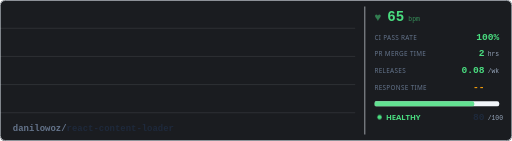
t = 0.00 s
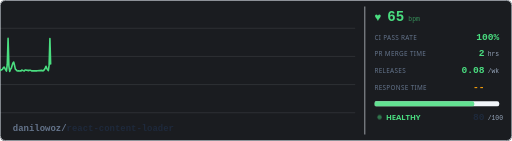
t = 0.50 s
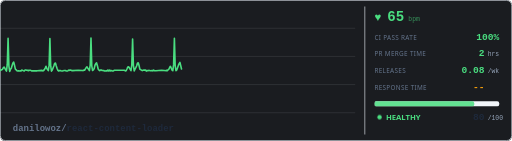
t = 1.50 s
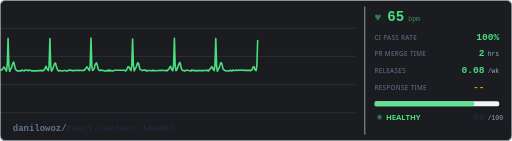
t = 2.00 s
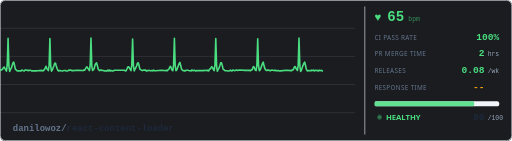
t = 2.50 s
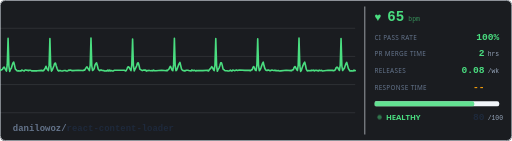
t = 3.50 s

The animated SVG that drew these frames (rendered in a browser with its animation timeline set to each time). Animation: 4 CSS @keyframes rules; one cycle of 4.00 s, repeats indefinitely.

<svg xmlns="http://www.w3.org/2000/svg" width="800" height="220" viewBox="0 0 800 220">
  <defs>
    <style>
      @keyframes trace {
        0% { stroke-dashoffset: 2400; }
        100% { stroke-dashoffset: 0; }
      }
      @keyframes blink {
        0%, 100% { opacity: 1; }
        50% { opacity: 0.3; }
      }
      @keyframes pulse-glow {
        0%, 100% { opacity: 0.5; }
        50% { opacity: 1; }
      }
      @keyframes fade-slow {
        0%, 100% { opacity: 0.4; }
        50% { opacity: 0.7; }
      }
      .bg { fill: #1a1c20; }
      .ecg-line {
        fill: none;
        stroke: #4ade80;
        stroke-width: 2.5;
        stroke-linecap: round;
        stroke-linejoin: round;
        /* no filter - avoids render glitch */
        stroke-dasharray: 2400;
        animation: trace 4s linear infinite;
      }
      .grid-line { stroke: #262a30; stroke-width: 0.5; }
      .label { fill: #94a3b8; font-family: system-ui, -apple-system, 'Segoe UI', sans-serif; font-size: 10px; text-transform: uppercase; letter-spacing: 0.5px; }
      .val { fill: #e2e8f0; font-family: ui-monospace, 'SF Mono', Consolas, monospace; font-size: 15px; font-weight: bold; }
      .val-unit { fill: #64748b; font-family: ui-monospace, 'SF Mono', Consolas, monospace; font-size: 10px; }
      .val-ci { fill: #4ade80; font-family: ui-monospace, 'SF Mono', Consolas, monospace; font-size: 15px; font-weight: bold;  }
      .val-pr { fill: #4ade80; font-family: ui-monospace, 'SF Mono', Consolas, monospace; font-size: 15px; font-weight: bold; }
      .val-rel { fill: #4ade80; font-family: ui-monospace, 'SF Mono', Consolas, monospace; font-size: 15px; font-weight: bold; }
      .val-resp { fill: #f59e0b; font-family: ui-monospace, 'SF Mono', Consolas, monospace; font-size: 15px; font-weight: bold; }
      .repo-name { fill: #e2e8f0; font-family: ui-monospace, 'SF Mono', Consolas, monospace; font-size: 14px; font-weight: bold; }
      .status-text { fill: #4ade80; font-family: system-ui, -apple-system, 'Segoe UI', sans-serif; font-size: 12px; font-weight: bold;  }
      .status-dot { fill: #4ade80; animation: blink 1.5s ease-in-out infinite; }
      .divider { stroke: #2e3238; stroke-width: 1; }
      .bar-bg { fill: #262a30; rx: 3; }
      .bar-fill { fill: #4ade80; rx: 3; opacity: 0.85; }
      .border { fill: none; stroke: #2e3238; stroke-width: 1; rx: 8; }
      .heart { fill: #4ade80; animation: pulse-glow 1s ease-in-out infinite; font-size: 18px; }
      .bpm { fill: #4ade80; font-family: ui-monospace, 'SF Mono', Consolas, monospace; font-size: 22px; font-weight: bold; }
      .bpm-unit { fill: #4ade8099; font-family: ui-monospace, 'SF Mono', Consolas, monospace; font-size: 10px; }

      /* Adapt to GitHub light/dark mode */
        .grid-line { stroke: #e2e8f0; }
        .label { fill: #64748b; }
        .val { fill: #1e293b; }
        .val-unit { fill: #94a3b8; }
        .repo-name { fill: #1e293b; }
        .divider { stroke: #e2e8f0; }
        .bar-bg { fill: #f1f5f9; }
        .border { stroke: #e2e8f0; }
        .bpm-unit { fill: #4ade8099; }
      }
    </style>
  </defs>

  <rect class="bg" width="800" height="220" rx="8"/>
  
  <rect class="border" x="0.5" y="0.5" width="799" height="219"/>

  <g opacity="0.3">
    <line class="grid-line" x1="0" y1="44" x2="555" y2="44"/>
    <line class="grid-line" x1="0" y1="88" x2="555" y2="88"/>
    <line class="grid-line" x1="0" y1="132" x2="555" y2="132"/>
    <line class="grid-line" x1="0" y1="176" x2="555" y2="176"/>
  </g>

  <path class="ecg-line" d="M 0,110 L 0,109.99 L 1.26,109.07 L 2.53,108.96 L 3.79,108.16 L 5.05,105.8 L 6.31,104.64 L 7.58,106.5 L 8.84,109.02 L 10.1,111.04 L 11.36,100.5 L 12.63,59.85 L 13.89,103.09 L 15.15,111.51 L 16.42,108.1 L 17.68,106.51 L 18.94,102.1 L 20.2,98.33 L 21.47,96.89 L 22.73,102.07 L 23.99,107.89 L 25.25,108.93 L 26.52,110.53 L 27.78,110.85 L 29.04,110.62 L 30.31,110.8 L 31.57,110.59 L 32.83,110.83 L 34.09,109.17 L 35.36,109.78 L 36.62,110.4 L 37.88,110.68 L 39.14,109.18 L 40.41,109.1 L 41.67,109.56 L 42.93,109.68 L 44.2,110.34 L 45.46,109.76 L 46.72,109.65 L 47.98,109.69 L 49.25,110.51 L 58.08,110.51 L 65.66,109.81 L 65.66,109.88 L 66.89,110.61 L 68.12,110.16 L 69.36,108.63 L 70.59,106.14 L 71.82,103.47 L 73.05,106.65 L 74.28,108.49 L 75.51,110.12 L 76.74,101.63 L 77.98,60.07 L 79.21,103.35 L 80.44,110.92 L 81.67,109.3 L 82.9,106 L 84.13,103.07 L 85.36,98.86 L 86.6,98.32 L 87.83,102.68 L 89.06,106.46 L 90.29,109.47 L 91.52,110.82 L 92.75,110.14 L 93.98,110.01 L 95.22,110.48 L 96.45,110.67 L 97.68,110.66 L 98.91,110.4 L 100.14,110.1 L 101.37,109.89 L 102.6,110.18 L 103.84,110.87 L 105.07,110.8 L 106.3,110.27 L 107.53,109.18 L 108.76,109.81 L 109.99,109.38 L 111.22,109.76 L 112.45,110.21 L 113.69,110.16 L 122.31,109.51 L 129.69,110.05 L 129.69,110.47 L 130.94,109.25 L 132.19,109.54 L 133.44,107.55 L 134.69,105.56 L 135.93,104.21 L 137.18,106.36 L 138.43,108.13 L 139.68,110.22 L 140.93,101.58 L 142.17,59.37 L 143.42,103.27 L 144.67,109.97 L 145.92,108.94 L 147.16,107.09 L 148.41,101.75 L 149.66,99.22 L 150.91,98.06 L 152.16,102.44 L 153.4,107.66 L 154.65,109.43 L 155.9,110.33 L 157.15,109.13 L 158.4,109.3 L 159.64,109.99 L 160.89,109.93 L 162.14,110.15 L 163.39,110.69 L 164.63,110.74 L 165.88,110.41 L 167.13,110.58 L 168.38,109.43 L 169.63,110.79 L 170.87,109.31 L 172.12,110.74 L 173.37,109.85 L 174.62,110.31 L 175.87,110.82 L 177.11,110.69 L 178.36,109.65 L 187.1,109.6 L 194.58,109.67 L 194.58,109.71 L 195.84,110.55 L 197.1,110.26 L 198.36,107.61 L 199.62,104.55 L 200.88,104.34 L 202.14,105.9 L 203.4,108.16 L 204.66,110.31 L 205.92,101.74 L 207.18,60.69 L 208.44,102.18 L 209.7,110.56 L 210.96,107.86 L 212.22,105.59 L 213.48,102.96 L 214.74,98.57 L 216,97.94 L 217.26,102.24 L 218.52,107.95 L 219.78,108.59 L 221.04,109.48 L 222.3,110.32 L 223.56,109.49 L 224.82,109.24 L 226.08,109.37 L 227.34,109.4 L 228.6,110.87 L 229.86,110.04 L 231.12,110.43 L 232.38,109.79 L 233.64,110.04 L 234.9,110.5 L 236.16,110.35 L 237.42,110.13 L 238.68,110.53 L 239.94,109.23 L 241.2,110.28 L 242.46,110.44 L 243.72,110.5 L 252.54,109.71 L 260.1,110.36 L 260.1,109.7 L 261.34,110.29 L 262.58,108.9 L 263.82,108.08 L 265.06,105.27 L 266.29,103.45 L 267.53,106.07 L 268.77,109.33 L 270.01,110.27 L 271.25,101.23 L 272.49,59.66 L 273.72,102.5 L 274.96,110.2 L 276.2,109.2 L 277.44,105.67 L 278.68,102.06 L 279.92,99.25 L 281.15,97.33 L 282.39,102.57 L 283.63,107.61 L 284.87,109.46 L 286.11,110.27 L 287.35,110.02 L 288.58,110.74 L 289.82,110.36 L 291.06,109.51 L 292.3,109.57 L 293.54,109.58 L 294.78,110.02 L 296.01,110.31 L 297.25,110.48 L 298.49,110.88 L 299.73,109.15 L 300.97,109.93 L 302.2,110.18 L 303.44,109.7 L 304.68,110.16 L 305.92,110.81 L 307.16,109.99 L 308.4,110.27 L 317.06,110.16 L 324.49,109.69 L 324.49,110.43 L 325.76,110.79 L 327.03,108.84 L 328.29,107.53 L 329.56,105.93 L 330.82,104.04 L 332.09,105.51 L 333.35,108.39 L 334.62,110.06 L 335.89,101.65 L 337.15,59.95 L 338.42,102.71 L 339.68,111.19 L 340.95,108.15 L 342.22,106.2 L 343.48,102.48 L 344.75,98.1 L 346.01,97.93 L 347.28,102.01 L 348.55,107.88 L 349.81,108.73 L 351.08,110.01 L 352.34,110.31 L 353.61,110.28 L 354.88,110.47 L 356.14,110.76 L 357.41,110.89 L 358.67,110.55 L 359.94,109.35 L 361.2,110.25 L 362.47,110.77 L 363.74,109.17 L 365,109.47 L 366.27,110.27 L 367.53,110.06 L 368.8,109.43 L 370.07,109.36 L 371.33,110.11 L 372.6,109.63 L 373.86,109.16 L 382.73,109.78 L 390.32,109.65 L 390.32,110.23 L 391.56,110.14 L 392.79,108.93 L 394.03,108.8 L 395.26,105.19 L 396.5,103.87 L 397.74,106.51 L 398.97,109.52 L 400.21,110.3 L 401.44,101.14 L 402.68,60.28 L 403.92,102.54 L 405.15,110.19 L 406.39,109.07 L 407.62,106.2 L 408.86,102.53 L 410.1,98.93 L 411.33,96.96 L 412.57,102.67 L 413.8,106.76 L 415.04,109.21 L 416.28,109.82 L 417.51,110.02 L 418.75,109.29 L 419.98,109.4 L 421.22,110.19 L 422.45,110.47 L 423.69,109.61 L 424.93,109.26 L 426.16,109.65 L 427.4,109.88 L 428.63,109.74 L 429.87,109.69 L 431.11,110.41 L 432.34,110.02 L 433.58,110.3 L 434.81,109.99 L 436.05,110.53 L 437.29,110.75 L 438.52,110.58 L 447.17,109.68 L 454.59,110.23 L 454.59,109.62 L 455.85,110.18 L 457.11,108.88 L 458.38,108.79 L 459.64,105.04 L 460.9,103.72 L 462.16,105.72 L 463.42,108.13 L 464.69,110.02 L 465.95,101.88 L 467.21,59.48 L 468.47,102.43 L 469.74,111.53 L 471,109.21 L 472.26,105.39 L 473.52,101.93 L 474.79,98.96 L 476.05,96.83 L 477.31,101.76 L 478.57,107.99 L 479.83,110.2 L 481.1,110.6 L 482.36,110.01 L 483.62,110.32 L 484.88,109.92 L 486.15,110.37 L 487.41,109.45 L 488.67,109.88 L 489.93,109.43 L 491.2,110.74 L 492.46,109.63 L 493.72,109.93 L 494.98,109.63 L 496.24,110.52 L 497.51,110.73 L 498.77,109.37 L 500.03,110.15 L 501.29,110.04 L 502.56,109.84 L 503.82,110.87 L 512.65,109.63 L 520.23,109.73 L 520.23,110.33 L 521.49,110.14 L 522.76,109.86 L 524.03,108.59 L 525.29,105.51 L 526.56,104.6 L 527.83,105.56 L 529.09,108.21 L 530.36,109.95 L 531.62,101.66 L 532.89,60.05 L 534.16,103.24 L 535.42,109.97 L 536.69,108.16 L 537.96,106.72 L 539.22,103.07 L 540.49,99.28 L 541.75,97.25 L 543.02,101.95 L 544.29,106.82 L 545.55,108.96 L 546.82,110.75 L 548.09,110.6 L 549.35,110.28 L 550.62,110.61 L 551.89,110.74 L 553.15,109.43 L 554.42,110.39 L 555,110"/>
  

  <line class="divider" x1="570" y1="10" x2="570" y2="210"/>

  <text class="heart" x="585" y="33">&#x2665;</text>
  <text class="bpm" x="605" y="33">65</text>
  <text class="bpm-unit" x="638" y="33">bpm</text>

  <text class="label" x="585" y="62">ci pass rate</text>
  <text class="val-ci" x="780" y="62" text-anchor="end">100%</text>

  <text class="label" x="585" y="88">pr merge time</text>
  <text class="val-pr" x="757" y="88" text-anchor="end">2</text>
  <text class="val-unit" x="762" y="88">hrs</text>

  <text class="label" x="585" y="114">releases</text>
  <text class="val-rel" x="757" y="114" text-anchor="end">0.08</text>
  <text class="val-unit" x="762" y="114">/wk</text>

  <text class="label" x="585" y="140">response time</text>
  <text class="val-resp" x="757" y="140" text-anchor="end">--</text>
  <text class="val-unit" x="762" y="140"></text>

  <rect class="bar-bg" x="585" y="158" width="195" height="8"/>
  <rect class="bar-fill" x="585" y="158" width="156" height="8"/>

  <circle class="status-dot" cx="593" cy="183" r="3.5"/>
  <text class="status-text" x="603" y="187">HEALTHY</text>
  <text class="val" x="757" y="187" text-anchor="end">80</text>
  <text class="val-unit" x="762" y="187">/100</text>

  <text class="repo-name" x="20" y="205">
    <tspan fill="#64748b">danilowoz/</tspan>react-content-loader
  </text>
  
</svg>
